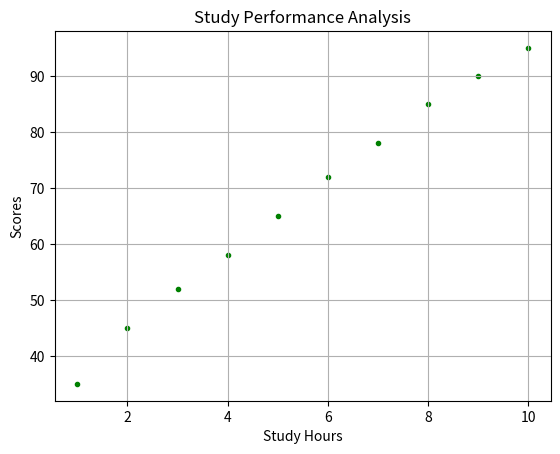

Here is the Python script that generated this plot:
import matplotlib.pyplot as plt

from matplotlib.lines import lineStyles

# Scatter Plot
study_hours = [1, 2, 3, 4, 5, 6, 7, 8, 9, 10]
exam_scores = [35, 45, 52, 58, 65, 72, 78, 85, 90, 95]

plt.scatter(study_hours,exam_scores, color="green", marker='.')
plt.xlabel("Study Hours")
plt.ylabel("Scores")
plt.title("Study Performance Analysis")
plt.grid()
plt.show()
